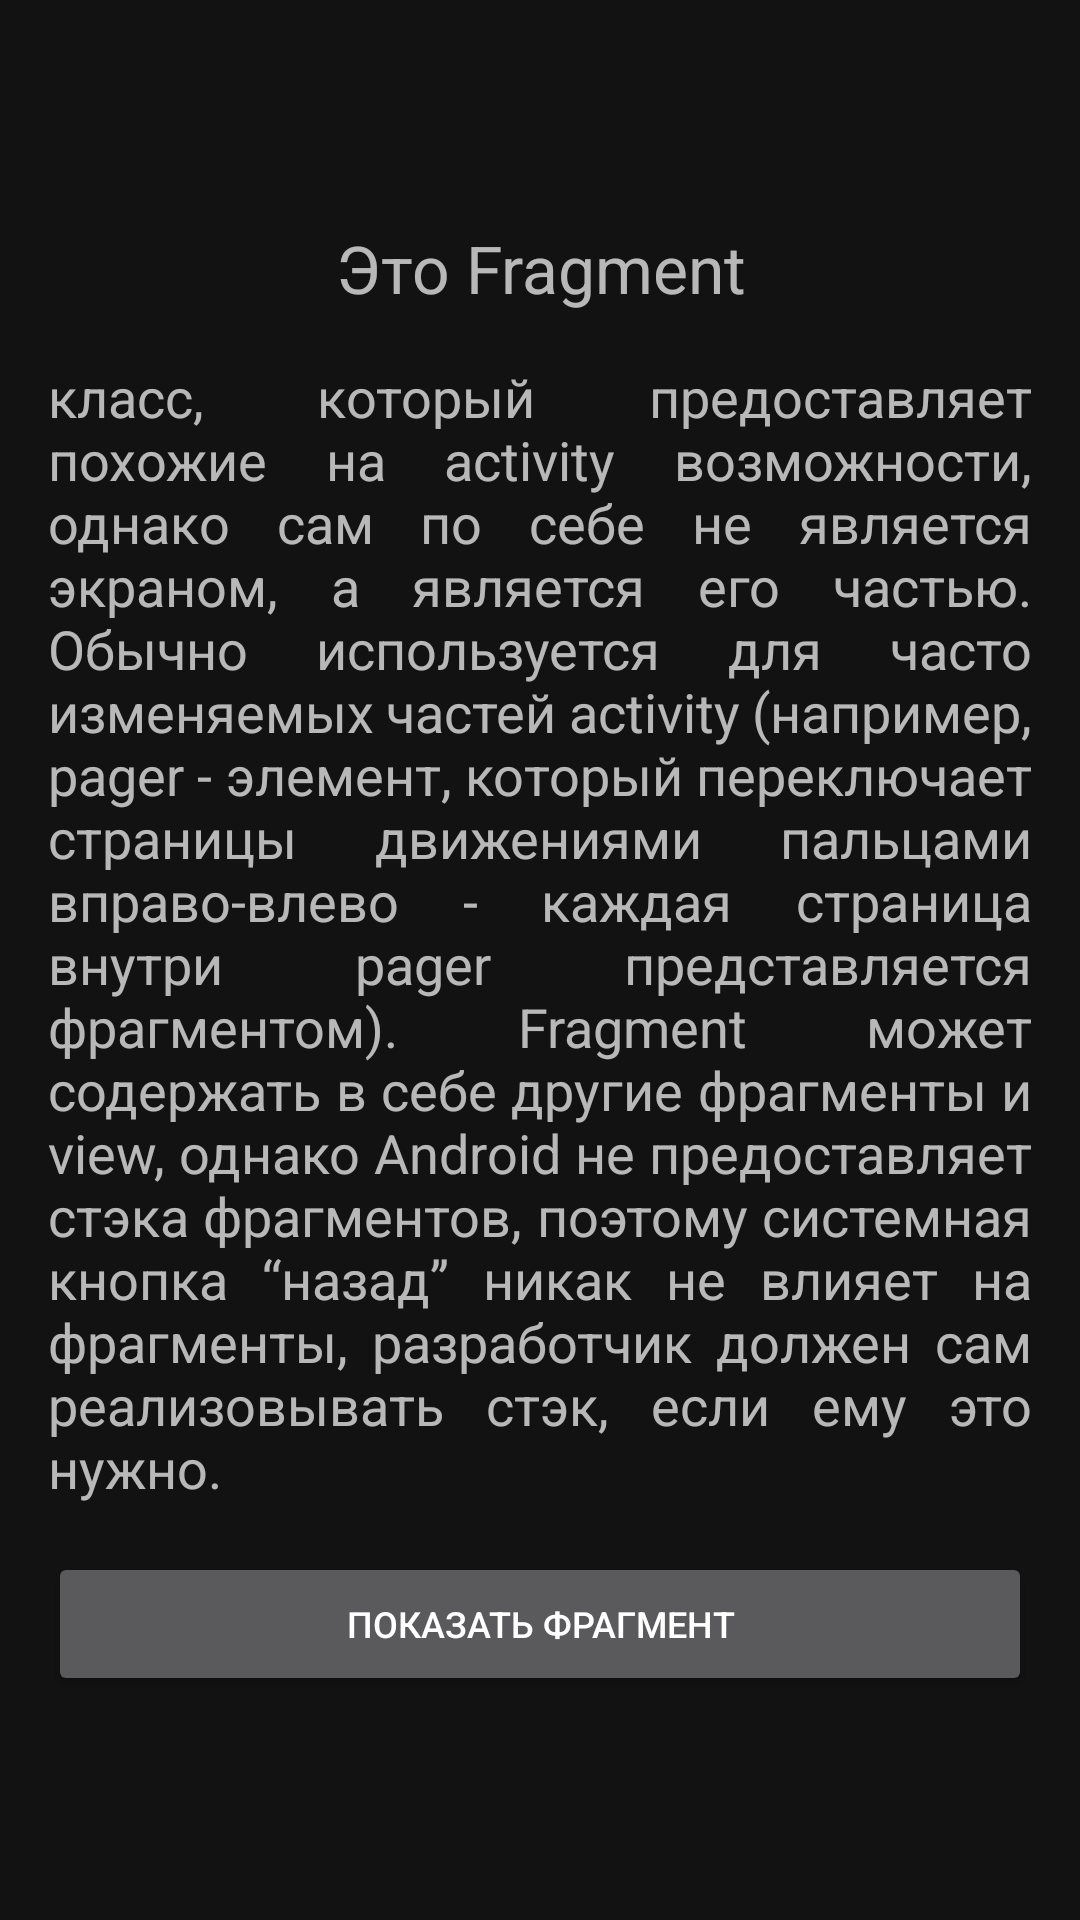

The Android layout XML behind this screen, and the referenced resources:
<!-- AndroidManifest.xml: application theme Theme.MaterialComponents.NoActionBar -->
<!-- res/layout/activity_fragment_example.xml -->
<?xml version="1.0" encoding="utf-8"?>
<RelativeLayout xmlns:android="http://schemas.android.com/apk/res/android"
    xmlns:app="http://schemas.android.com/apk/res-auto"
    xmlns:tools="http://schemas.android.com/tools"
    android:id="@+id/FragmentConteiner"
    android:layout_width="match_parent"
    android:layout_height="match_parent"
    tools:context=".ActivityExampleActivity">

    <LinearLayout
        android:layout_width="wrap_content"
        android:layout_height="wrap_content"
        android:layout_centerInParent="true"
        android:orientation="vertical"
        android:padding="8dp">

        <TextView
            style="@style/titleTextStyle"
            android:layout_width="match_parent"
            android:layout_height="wrap_content"
            android:gravity="center"
            android:text="@string/fragmentTitle" />

        <TextView
            style="@style/textStyle"
            android:layout_width="match_parent"
            android:layout_height="wrap_content"
            android:layout_gravity="center"
            android:text="@string/fragmentText" />

        <Button
            android:id="@+id/fragmentExampleBtn"
            style="@style/btnStyle"
            android:layout_width="match_parent"
            android:layout_height="wrap_content"
            android:layout_gravity="center"
            android:text="@string/fragmentBtnExampleText" />
    </LinearLayout>
</RelativeLayout>
<!-- resources referenced by this layout -->
<resources>
  <string name="fragmentBtnExampleText">Показать фрагмент</string>
  <string name="fragmentText">класс, который предоставляет похожие на activity возможности, однако сам по себе не является экраном, а является его частью. Обычно используется для часто изменяемых частей activity (например, pager - элемент, который переключает страницы движениями пальцами вправо-влево - каждая страница внутри pager представляется фрагментом). Fragment может содержать в себе другие фрагменты и view, однако Android не предоставляет стэка фрагментов, поэтому системная кнопка “назад” никак не влияет на фрагменты, разработчик должен сам реализовывать стэк, если ему это нужно.</string>
  <string name="fragmentTitle">Это Fragment</string>
  <style name="btnStyle">
          <item name="android:layout_width">wrap_content</item>
          <item name="android:layout_height">wrap_content</item>
          <item name="android:layout_gravity">center</item>
          <item name="android:textSize">12sp</item>
          <item name="android:layout_margin">8dp</item>
      </style>
  <style name="textStyle">
          <item name="android:layout_width">wrap_content</item>
          <item name="android:layout_height">wrap_content</item>
          <item name="android:textSize">18sp</item>
          <item name="android:layout_margin">8dp</item>
          <item name="android:justificationMode" tools:targetApi="o">inter_word</item>
      </style>
  <style name="titleTextStyle">
          <item name="android:layout_width">wrap_content</item>
          <item name="android:layout_height">wrap_content</item>
          <item name="android:textSize">22sp</item>
          <item name="android:layout_margin">8dp</item>
      </style>
</resources>
